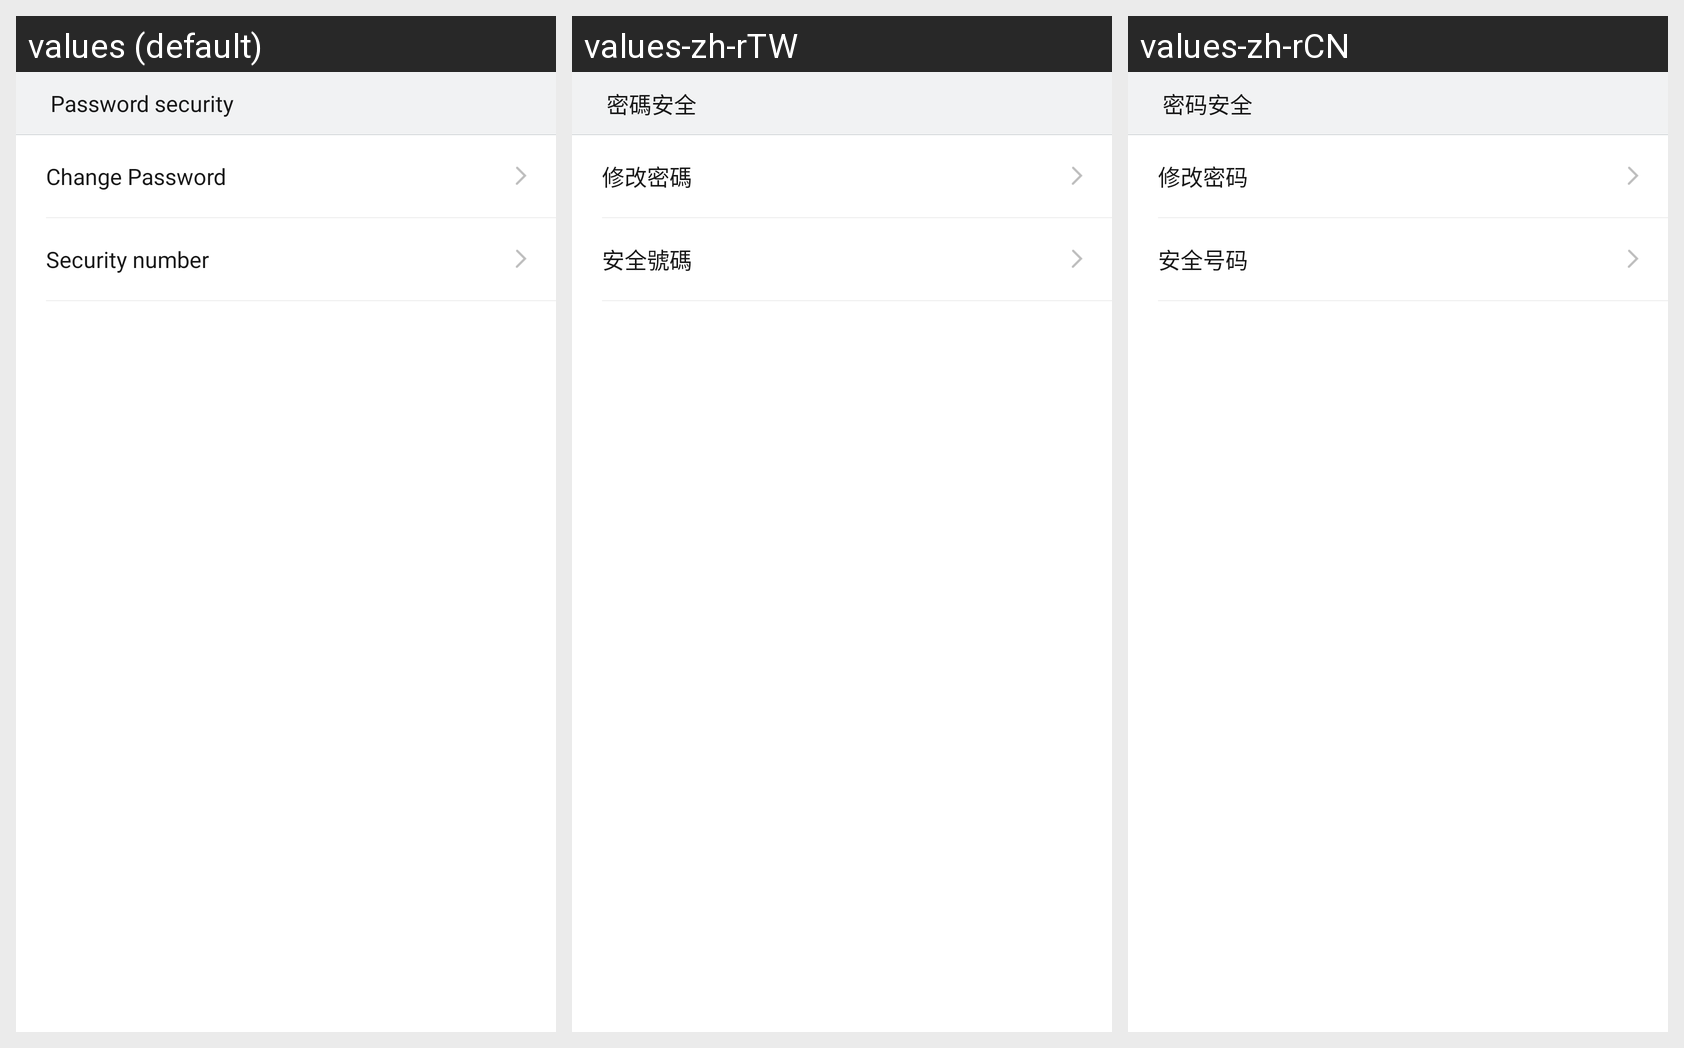

Strings drawn on this Android screen and how each of the app's shown locales translates them:
Android screen res/layout/password_security_main_layout.xml rendered under 3 locales, left to right: values (default), values-zh-rTW, values-zh-rCN. Device: Nexus 5 (rendered at 1080×1920; each locale shown at half size, 540×960, under a caption strip naming it); theme gomeAccountThemes.
Strings drawn on this screen, with the default value and each locale's value (text and hints the layout hard-codes, and strings that could not be matched under every locale, appear in the picture but are not listed):

ui_activity_title_password_security
  values: Password security
  values-zh-rTW: 密碼安全
  values-zh-rCN: 密码安全

txt_modify_pwd
  values: Change Password
  values-zh-rTW: 修改密碼
  values-zh-rCN: 修改密码

txt_security_phone_number
  values: Security number
  values-zh-rTW: 安全號碼
  values-zh-rCN: 安全号码
